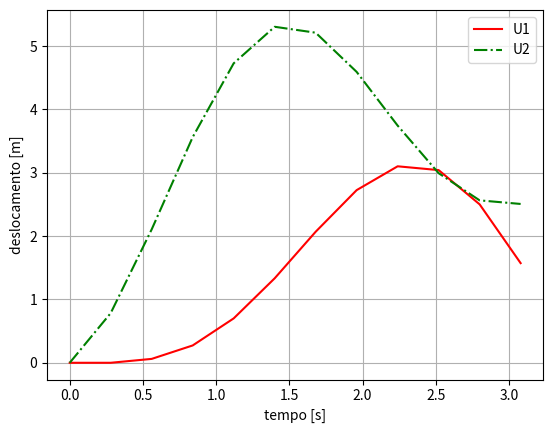
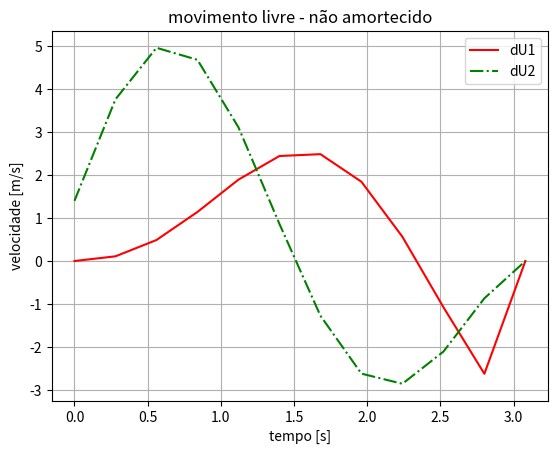
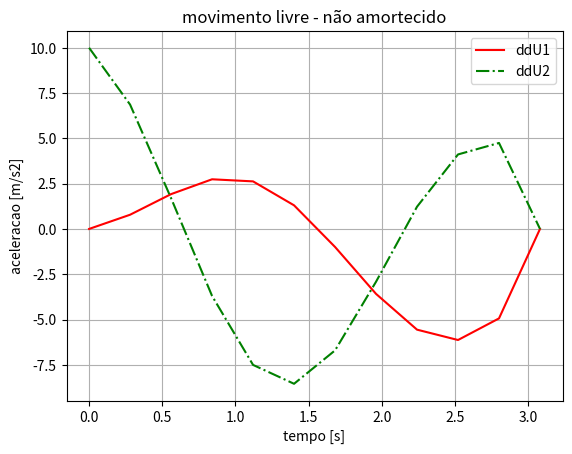
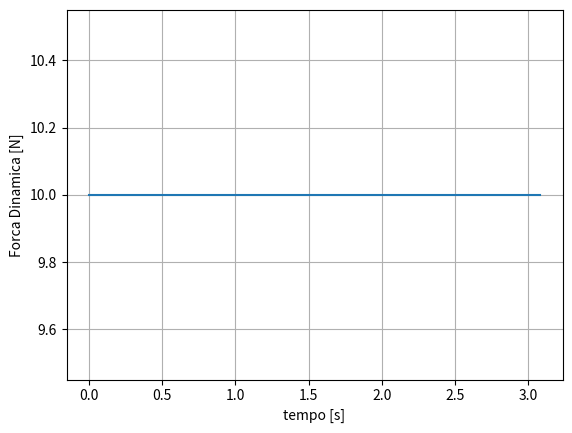

Write the Python code that produced these figures, in order.
# -*- coding: utf-8 -*-
"""
Created on Wed Aug 11 21:12:33 2021

[redacted]

CÓDIGOS PARA SIMULAÇÃO NUMÉRICA DE SISTEMAS DINÂMICOS

===============================================================================
SOLUÇÃO NUMÉRICA EXPLICITA - SOLVER RUNGE-KUTTA RK4

- input:
    
    
- output:
    
===============================================================================
"""
#%% PACOTES 
import sys
import numpy as np
from scipy import linalg as la
import matplotlib.pyplot as plt

#%% PARAMETROS DO SISTEMA - CARACTERISTICAS DO MODELOS

U0 = 0
dU0 = 0
ddU0 = np.array([0,0])

T_max = 12*0.28  # tempo max em segundos
dT  = T_max/12   # incremento de tempo


# A = 6.35*50.80
# I = 1.6817E6 #(1/12)*50.80*6.35**3
# L = 6000
# E = 200000
# rho = 7.86E-6
# m = rho*A*L


# Matriz de rigidez
# k=2
K = np.array([[6,-2],[-2,4]])
# K = np.array([[3*k,-2*k,0],[-2*k,4*k,-2*k],[0,-2*k,3*k]])
  # qtd de GDL do modelo
# K = ((E*I)/(L**3))*np.array([[630.85,-603.42,246.85],[-603.42,877.71,-603.42],[246.85,-603.42,630.85]])

# K = ((E*I)/(7*L**3))*np.array([[768,-240],[-240,96]])

sgdl = len(K)

# Matriz de massa - lumped
# m=10
# M = np.array([[m,0,0],[0,3*m,0],[0,0,m]])
M = np.array([[2,0],[0,1]])

# M = (m/2)*np.array([[1,0],[0,1]])


# Matriz de amortecimento
# c=0.08
C = np.zeros([sgdl,sgdl])
# C = np.array([[2*c,-c,0],[-c,2*c,-c],[0,-c,2*c]])

# Amplitude de forca
F0 = np.array([0,10])

#%% PARAMETROS DA SIMULACAO
t = np.arange(0,T_max,dT)
ite_max = t.shape[0]

# forcas dinamicas
F = np.zeros([sgdl,ite_max])
F[0,:] = F0[0]
F[1,:] = F0[1]

# n=50
# (n*np.exp(-n*x))/(1+np.exp(-n*x)**2)
# F[1,:] = F0*((t-T_max/2)**0)*(t>T_max/2)

# F[1,0] = F0*np.cos(1*t)
# F[0,0] = 1

# matrizes auxiliares
U = np.zeros((sgdl,ite_max))
dU = np.zeros((sgdl,ite_max))
ddU = np.zeros((sgdl,ite_max))

U[:,0] = U0
dU[:,0] = dU0
ddU[:,0] = ddU0

# Disp = np.zeros([sgdl,ite_max])
# Velc = np.zeros([sgdl,ite_max])
# Acel = np.zeros([sgdl,ite_max])
# Fb = np.zeros([sgdl,ite_max])


#%% INTEGRACAO METODO DAS DISFERENCAS CENTRAIS
a0 = 1/(dT**2)
a1 = 1/(2*dT)
a2 = 2*a0
a3 = 1/a2

U_dt = U[:,0] - dT*dU[:,0] + a3*ddU[:,0]

Mb = a0*M + a1*C
invMb = np.linalg.inv(Mb)

KM = -(K-a2*M)
MC = -(a0*M-a1*C)
for i in range(0,ite_max-1):
    Fb = np.reshape(F[:,i],(sgdl,1))  + np.dot(KM,np.reshape(U[:,i],(sgdl,1))) + np.dot(MC,np.reshape(U_dt,(sgdl,1)))
    S = np.dot(invMb,Fb)
    U[:,i+1] = S[:,0]
        
    ddU[:,i] = a0*(U_dt - 2*U[:,i] + U[:,i+1])
    dU[:,i] = a1*(U[:,i+1] - U_dt)

    U_dt = U[:,i]

#%%
plt.close('all')
plt.figure()
plt.plot(t,U[0,:],'-r',t,U[1,:],'-.g')
plt.legend(['U1','U2'])
plt.xlabel('tempo [s]')
plt.ylabel('deslocamento [m]')
plt.grid('on')

plt.figure()
plt.plot(t,dU[0,:],'-r',t,dU[1,:],'-.g')
plt.legend(['dU1','dU2','dU3'])
plt.xlabel('tempo [s]')
plt.ylabel('velocidade [m/s]')
plt.title('movimento livre - não amortecido')
plt.grid('on')

plt.figure()
plt.plot(t,ddU[0,:],'-r',t,ddU[1,:],'-.g')
plt.legend(['ddU1','ddU2','ddU3'])
plt.xlabel('tempo [s]')
plt.ylabel('aceleracao [m/s2]')
plt.title('movimento livre - não amortecido')
plt.grid('on')

plt.figure()
plt.plot(t,F[1,:])
plt.xlabel('tempo [s]')
plt.ylabel('Forca Dinamica [N]')
plt.grid('on')